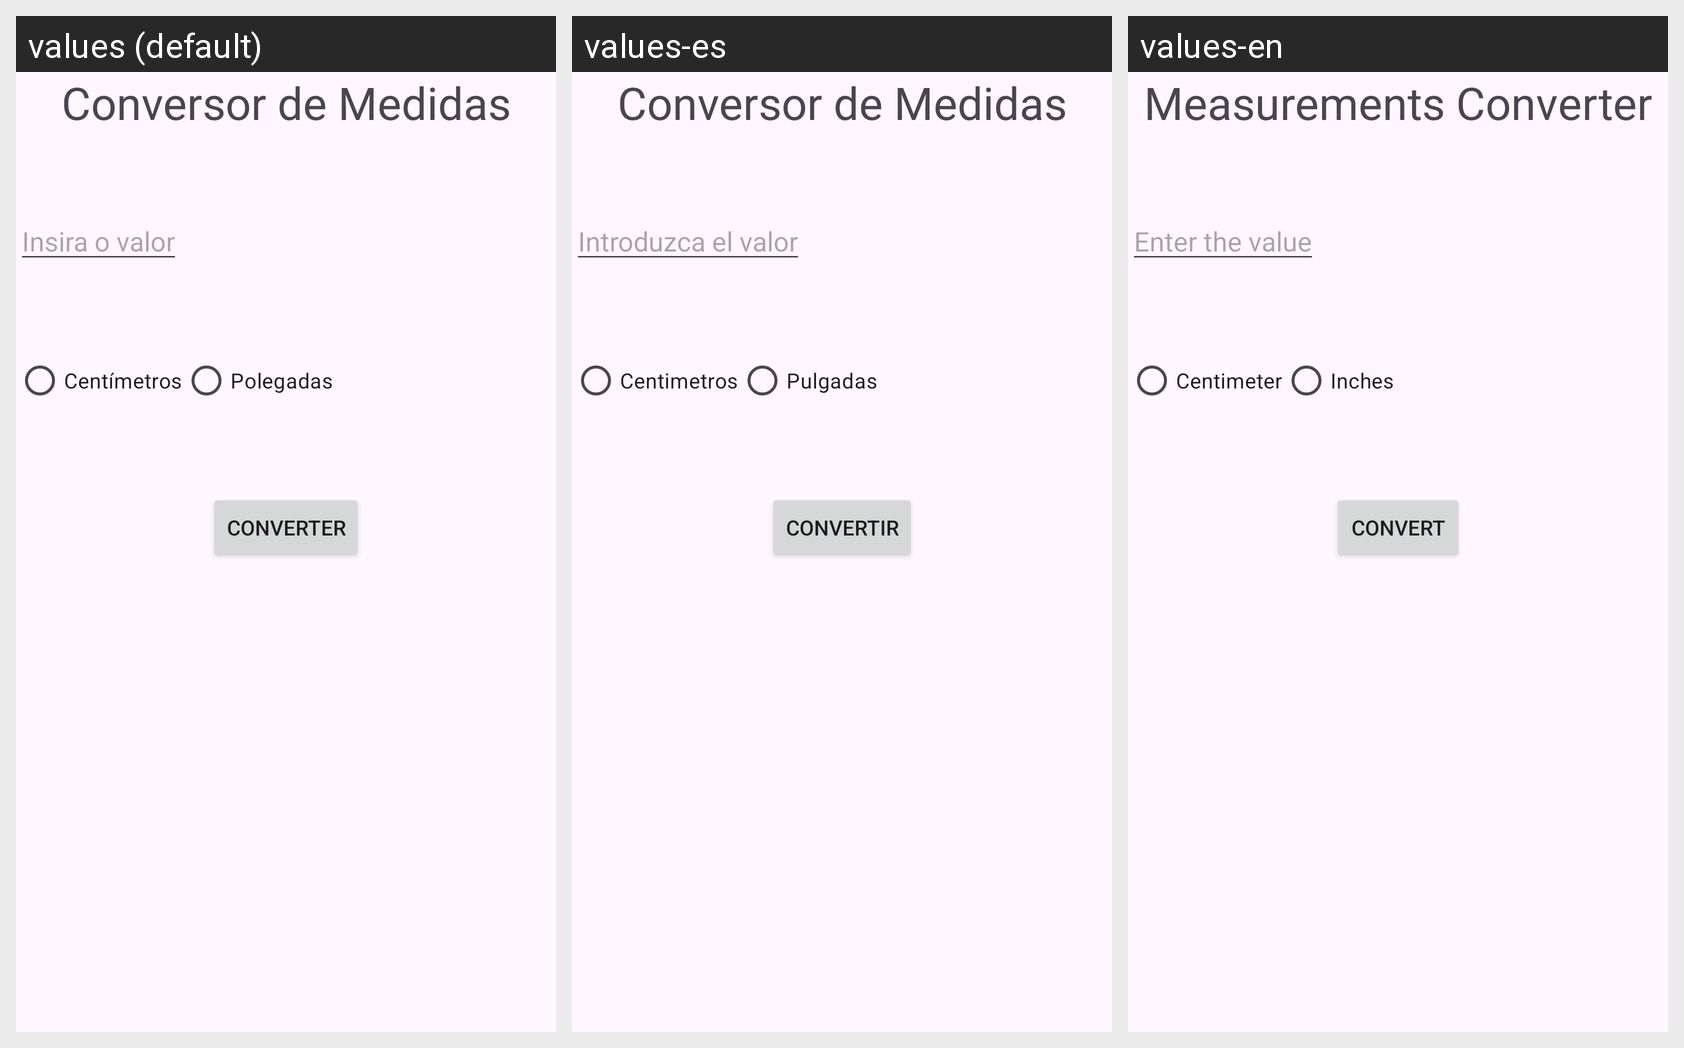

Here is an Android app screen in its default locale and in the app's own translations. Write out the translated-string differences for the strings that appear on this screen.
Android screen res/layout/activity_main.xml rendered under 3 locales, left to right: values (default), values-es, values-en. Device: Nexus 5 (rendered at 1080×1920; each locale shown at half size, 540×960, under a caption strip naming it); theme Theme.ConverterCmParaPol.
Strings drawn on this screen, with the default value and each locale's value (text and hints the layout hard-codes, and strings that could not be matched under every locale, appear in the picture but are not listed):

screen_title
  values: Conversor de Medidas
  values-es: Conversor de Medidas
  values-en: Measurements Converter

input_value_label
  values: Insira o valor
  values-es: Introduzca el valor
  values-en: Enter the value

centimeters_label
  values: Centímetros
  values-es: Centimetros
  values-en: Centimeter

inch_label
  values: Polegadas
  values-es: Pulgadas
  values-en: Inches

convert_label
  values: Converter
  values-es: Convertir
  values-en: Convert
